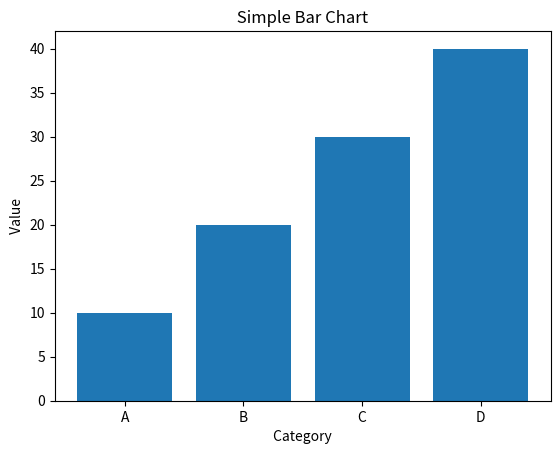

The matplotlib source for this figure:
import matplotlib.pyplot as plt
import  numpy as np

Categories = ['A','B','C','D']
Values = [10,20,30,40]

plt.bar(Categories,Values)
plt.title(" Simple Bar Chart ")
plt.xlabel(" Category ")
plt.ylabel(" Value ")

plt.show()
